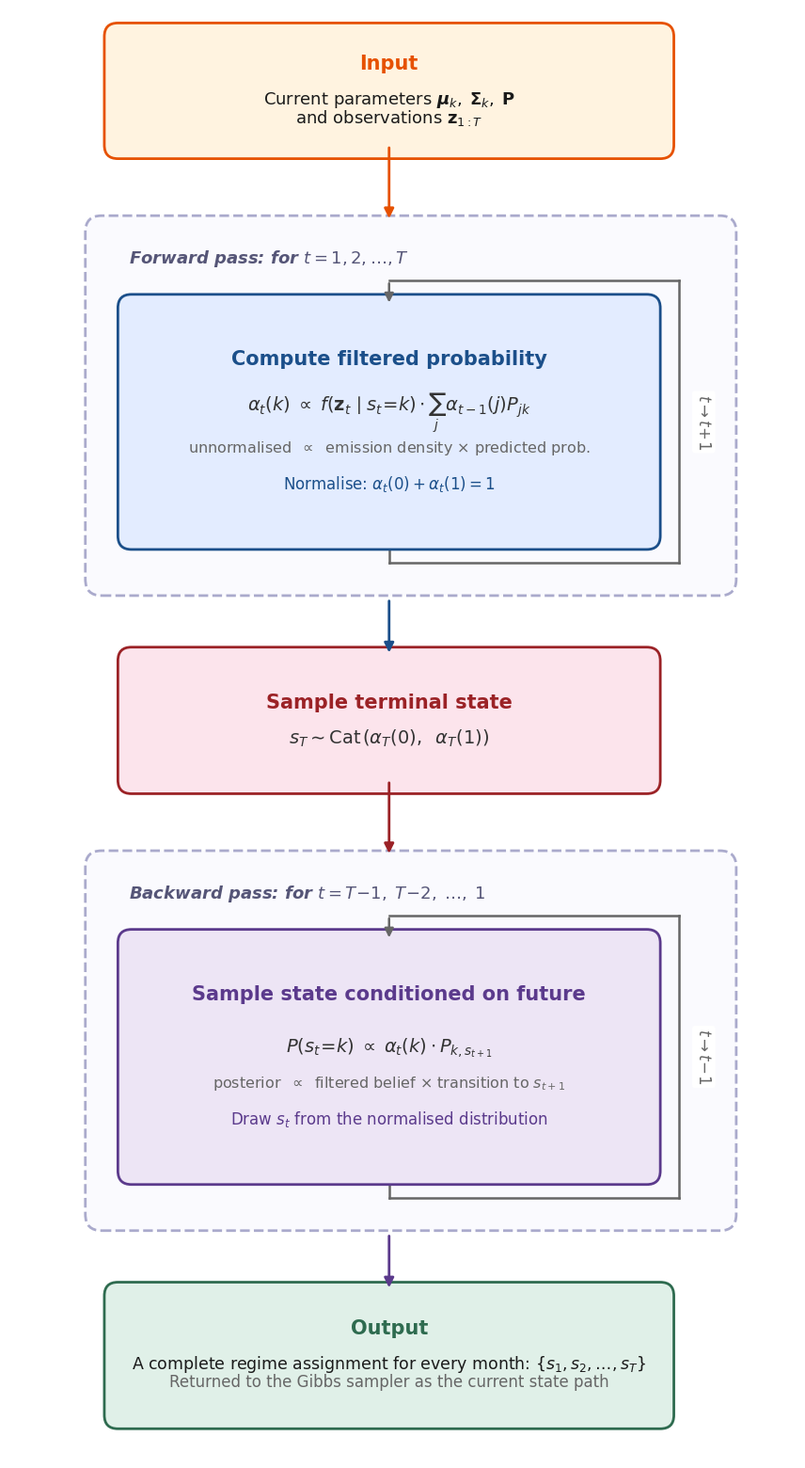

Source code (Python):
"""
Generate a clear FFBS (Forward-Filtering Backward-Sampling) flowchart.
Output: ffbs_diagram.png (and .pdf)
"""

import matplotlib.pyplot as plt
from matplotlib.patches import FancyBboxPatch, FancyArrowPatch
import numpy as np

# ── Colours (matching Gibbs diagram) ──
BLUE = '#1B4F8A'
PURPLE = '#5B3A8C'
GREEN = '#2E6B4F'
TEXT_DARK = '#1A1A1A'
GREY = '#666666'
EQ_COLOR = '#333333'

INPUT_FILL = '#FFF3E0'
INPUT_EDGE = '#E65100'
FWD_FILL = '#E3ECFF'
FWD_EDGE = '#1B4F8A'
TERM_FILL = '#FCE4EC'
TERM_EDGE = '#9B2226'
BWD_FILL = '#EDE5F5'
BWD_EDGE = '#5B3A8C'
OUTPUT_FILL = '#E0F0E8'
OUTPUT_EDGE = '#2E6B4F'
LOOP_BG = '#FAFAFE'
LOOP_EDGE = '#AAAACC'

plt.rcParams['font.family'] = 'sans-serif'
plt.rcParams['font.sans-serif'] = ['Helvetica', 'Arial', 'DejaVu Sans']

fig, ax = plt.subplots(1, 1, figsize=(11, 20))
ax.set_xlim(-1.5, 13.0)
ax.set_ylim(-28, 2.5)
ax.set_aspect('equal')
ax.axis('off')

# ── Helpers ──
def add_box(ax, x, y, w, h, lines, fc, ec, lw=2, zorder=3):
    box = FancyBboxPatch((x - w/2, y - h/2), w, h,
                          boxstyle='round,pad=0.25', facecolor=fc,
                          edgecolor=ec, linewidth=lw, zorder=zorder)
    ax.add_patch(box)
    n = len(lines)
    spacing = 0.15
    positions = []
    current_y = y + (n - 1) * spacing * 0.5
    for i in range(n):
        positions.append(current_y - i * spacing * 2.2)
    mid = (positions[0] + positions[-1]) / 2
    offset = y - mid
    positions = [p + offset for p in positions]
    for (text, fs, color, bold), py in zip(lines, positions):
        fw = 'bold' if bold else 'normal'
        ax.text(x, py, text, fontsize=fs, ha='center', va='center',
                color=color, fontweight=fw, zorder=zorder+1)

def arrow_down(ax, x, y1, y2, color=GREY, lw=2):
    ax.add_patch(FancyArrowPatch(
        posA=(x, y1), posB=(x, y2),
        arrowstyle='-|>', mutation_scale=15, linewidth=lw,
        color=color, zorder=5))

cx = 5.5
sw = 9.5
gap = 1.5

# ═══════════════════════════════════════════
# INPUT
# ═══════════════════════════════════════════
input_y = 1.0
input_h = 2.0
add_box(ax, cx, input_y, 10.0, input_h, [
    ('Input', 15, INPUT_EDGE, True),
    ('', 3, TEXT_DARK, False),
    (r'Current parameters $\boldsymbol{\mu}_k,\; \boldsymbol{\Sigma}_k,\; \mathbf{P}$', 13, TEXT_DARK, False),
    (r'and observations $\mathbf{z}_{1:T}$', 13, TEXT_DARK, False),
], INPUT_FILL, INPUT_EDGE)

# Arrow: Input → forward loop (orange, ends at dotted line)
arrow_down(ax, cx, input_y - input_h/2, input_y - input_h/2 - gap + 0.1, INPUT_EDGE)

# ═══════════════════════════════════════════
# FORWARD PASS (with loop box)
# ═══════════════════════════════════════════
fwd_h = 4.2
fwd_loop_top = input_y - input_h/2 - gap - 0.1
fwd_y = fwd_loop_top - 1.4 - fwd_h/2
fwd_loop_bot = fwd_y - fwd_h/2 - 0.8

# Loop background
fwd_loop_box = FancyBboxPatch((0.2, fwd_loop_bot), 11.4, fwd_loop_top - fwd_loop_bot,
                                boxstyle='round,pad=0.3', facecolor=LOOP_BG,
                                edgecolor=LOOP_EDGE, linewidth=2, linestyle='--', zorder=0)
ax.add_patch(fwd_loop_box)
ax.text(0.7, fwd_loop_top - 0.3,
        r'Forward pass: for $t = 1, 2, \ldots, T$',
        fontsize=13, fontstyle='italic', color='#555577', va='top', fontweight='bold')

add_box(ax, cx, fwd_y, sw, fwd_h, [
    ('Compute filtered probability', 15, BLUE, True),
    ('', 3, TEXT_DARK, False),
    ('', 2, TEXT_DARK, False),
    (r'$\alpha_t(k) \;\propto\; f(\mathbf{z}_t \mid s_t\!=\!k) \cdot \sum_j \alpha_{t-1}(j) P_{jk}$', 14, EQ_COLOR, False),
    ('', 2, TEXT_DARK, False),
    (r'unnormalised $\;\propto\;$ emission density $\times$ predicted prob.', 11.5, GREY, False),
    ('', 3, TEXT_DARK, False),
    (r'Normalise: $\alpha_t(0) + \alpha_t(1) = 1$', 12, BLUE, False),
], FWD_FILL, FWD_EDGE)

# Loop-back arrow (right side)
fwd_bot_arrow = fwd_y - fwd_h/2 - 0.5
fwd_rx = cx + sw/2 + 0.6
ax.plot([cx, cx], [fwd_y - fwd_h/2, fwd_bot_arrow], color=GREY, lw=1.8, zorder=2)
ax.plot([cx, fwd_rx], [fwd_bot_arrow, fwd_bot_arrow], color=GREY, lw=1.8, zorder=2)
ax.plot([fwd_rx, fwd_rx], [fwd_bot_arrow, fwd_y + fwd_h/2 + 0.5], color=GREY, lw=1.8, zorder=2)
ax.plot([fwd_rx, cx], [fwd_y + fwd_h/2 + 0.5, fwd_y + fwd_h/2 + 0.5], color=GREY, lw=1.8, zorder=2)
ax.add_patch(FancyArrowPatch(
    posA=(cx, fwd_y + fwd_h/2 + 0.5), posB=(cx, fwd_y + fwd_h/2 + 0.05),
    arrowstyle='-|>', mutation_scale=14, linewidth=1.8, color=GREY, zorder=5))
ax.text(fwd_rx + 0.45, fwd_y, r'$t \to t\!+\!1$',
        fontsize=12, fontstyle='italic', color=GREY,
        ha='center', va='center', rotation=270,
        bbox=dict(boxstyle='round,pad=0.2', facecolor='white', edgecolor='none'))

# Arrow: forward loop → terminal state (blue, starts at dotted line)
arrow_down(ax, cx, fwd_loop_bot - 0.35, fwd_loop_bot - gap + 0.1, FWD_EDGE)

# ═══════════════════════════════════════════
# SAMPLE TERMINAL STATE
# ═══════════════════════════════════════════
term_h = 2.2
term_y = fwd_loop_bot - gap - term_h/2
add_box(ax, cx, term_y, sw, term_h, [
    ('Sample terminal state', 15, TERM_EDGE, True),
    ('', 3, TEXT_DARK, False),
    (r'$s_T \sim \mathrm{Cat}\;\!\left(\alpha_T(0),\;\; \alpha_T(1)\right)$', 14, EQ_COLOR, False),
], TERM_FILL, TERM_EDGE)

# Arrow: terminal state → backward loop (red, ends at dotted line)
arrow_down(ax, cx, term_y - term_h/2, term_y - term_h/2 - gap + 0.1, TERM_EDGE)

# ═══════════════════════════════════════════
# BACKWARD PASS (with loop box)
# ═══════════════════════════════════════════
bwd_h = 4.2
bwd_loop_top = term_y - term_h/2 - gap - 0.1
bwd_y = bwd_loop_top - 1.4 - bwd_h/2
bwd_loop_bot = bwd_y - bwd_h/2 - 0.8

# Loop background
bwd_loop_box = FancyBboxPatch((0.2, bwd_loop_bot), 11.4, bwd_loop_top - bwd_loop_bot,
                                boxstyle='round,pad=0.3', facecolor=LOOP_BG,
                                edgecolor=LOOP_EDGE, linewidth=2, linestyle='--', zorder=0)
ax.add_patch(bwd_loop_box)
ax.text(0.7, bwd_loop_top - 0.3,
        r'Backward pass: for $t = T\!-\!1,\; T\!-\!2,\; \ldots,\; 1$',
        fontsize=13, fontstyle='italic', color='#555577', va='top', fontweight='bold')

add_box(ax, cx, bwd_y, sw, bwd_h, [
    ('Sample state conditioned on future', 15, BWD_EDGE, True),
    ('', 3, TEXT_DARK, False),
    ('', 2, TEXT_DARK, False),
    (r'$P(s_t\!=\!k) \;\propto\; \alpha_t(k) \cdot P_{k,s_{t+1}}$', 14, EQ_COLOR, False),
    ('', 2, TEXT_DARK, False),
    (r'posterior $\;\propto\;$ filtered belief $\times$ transition to $s_{t+1}$', 11.5, GREY, False),
    ('', 3, TEXT_DARK, False),
    (r'Draw $s_t$ from the normalised distribution', 12, PURPLE, False),
], BWD_FILL, BWD_EDGE)

# Loop-back arrow (right side)
bwd_bot_arrow = bwd_y - bwd_h/2 - 0.5
bwd_rx = cx + sw/2 + 0.6
ax.plot([cx, cx], [bwd_y - bwd_h/2, bwd_bot_arrow], color=GREY, lw=1.8, zorder=2)
ax.plot([cx, bwd_rx], [bwd_bot_arrow, bwd_bot_arrow], color=GREY, lw=1.8, zorder=2)
ax.plot([bwd_rx, bwd_rx], [bwd_bot_arrow, bwd_y + bwd_h/2 + 0.5], color=GREY, lw=1.8, zorder=2)
ax.plot([bwd_rx, cx], [bwd_y + bwd_h/2 + 0.5, bwd_y + bwd_h/2 + 0.5], color=GREY, lw=1.8, zorder=2)
ax.add_patch(FancyArrowPatch(
    posA=(cx, bwd_y + bwd_h/2 + 0.5), posB=(cx, bwd_y + bwd_h/2 + 0.05),
    arrowstyle='-|>', mutation_scale=14, linewidth=1.8, color=GREY, zorder=5))
ax.text(bwd_rx + 0.45, bwd_y, r'$t \to t\!-\!1$',
        fontsize=12, fontstyle='italic', color=GREY,
        ha='center', va='center', rotation=270,
        bbox=dict(boxstyle='round,pad=0.2', facecolor='white', edgecolor='none'))

# Arrow: backward loop → output (purple, starts at dotted line)
arrow_down(ax, cx, bwd_loop_bot - 0.35, bwd_loop_bot - gap + 0.1, BWD_EDGE)

# ═══════════════════════════════════════════
# OUTPUT
# ═══════════════════════════════════════════
out_h = 2.2
out_y = bwd_loop_bot - gap - out_h/2
add_box(ax, cx, out_y, 10.0, out_h, [
    ('Output', 15, GREEN, True),
    ('', 3, TEXT_DARK, False),
    (r'A complete regime assignment for every month: $\{s_1, s_2, \ldots, s_T\}$', 12.5, TEXT_DARK, False),
    (r'Returned to the Gibbs sampler as the current state path', 12, GREY, False),
], OUTPUT_FILL, OUTPUT_EDGE)

# Adjust y limits
ax.set_ylim(out_y - out_h/2 - 0.8, 2.5)

plt.savefig('ffbs_diagram.png', dpi=300, bbox_inches='tight',
            facecolor='white', edgecolor='none', pad_inches=0.15)
plt.savefig('ffbs_diagram.pdf', bbox_inches='tight',
            facecolor='white', edgecolor='none', pad_inches=0.15)
plt.close()
print('Saved ffbs_diagram.png and .pdf')
